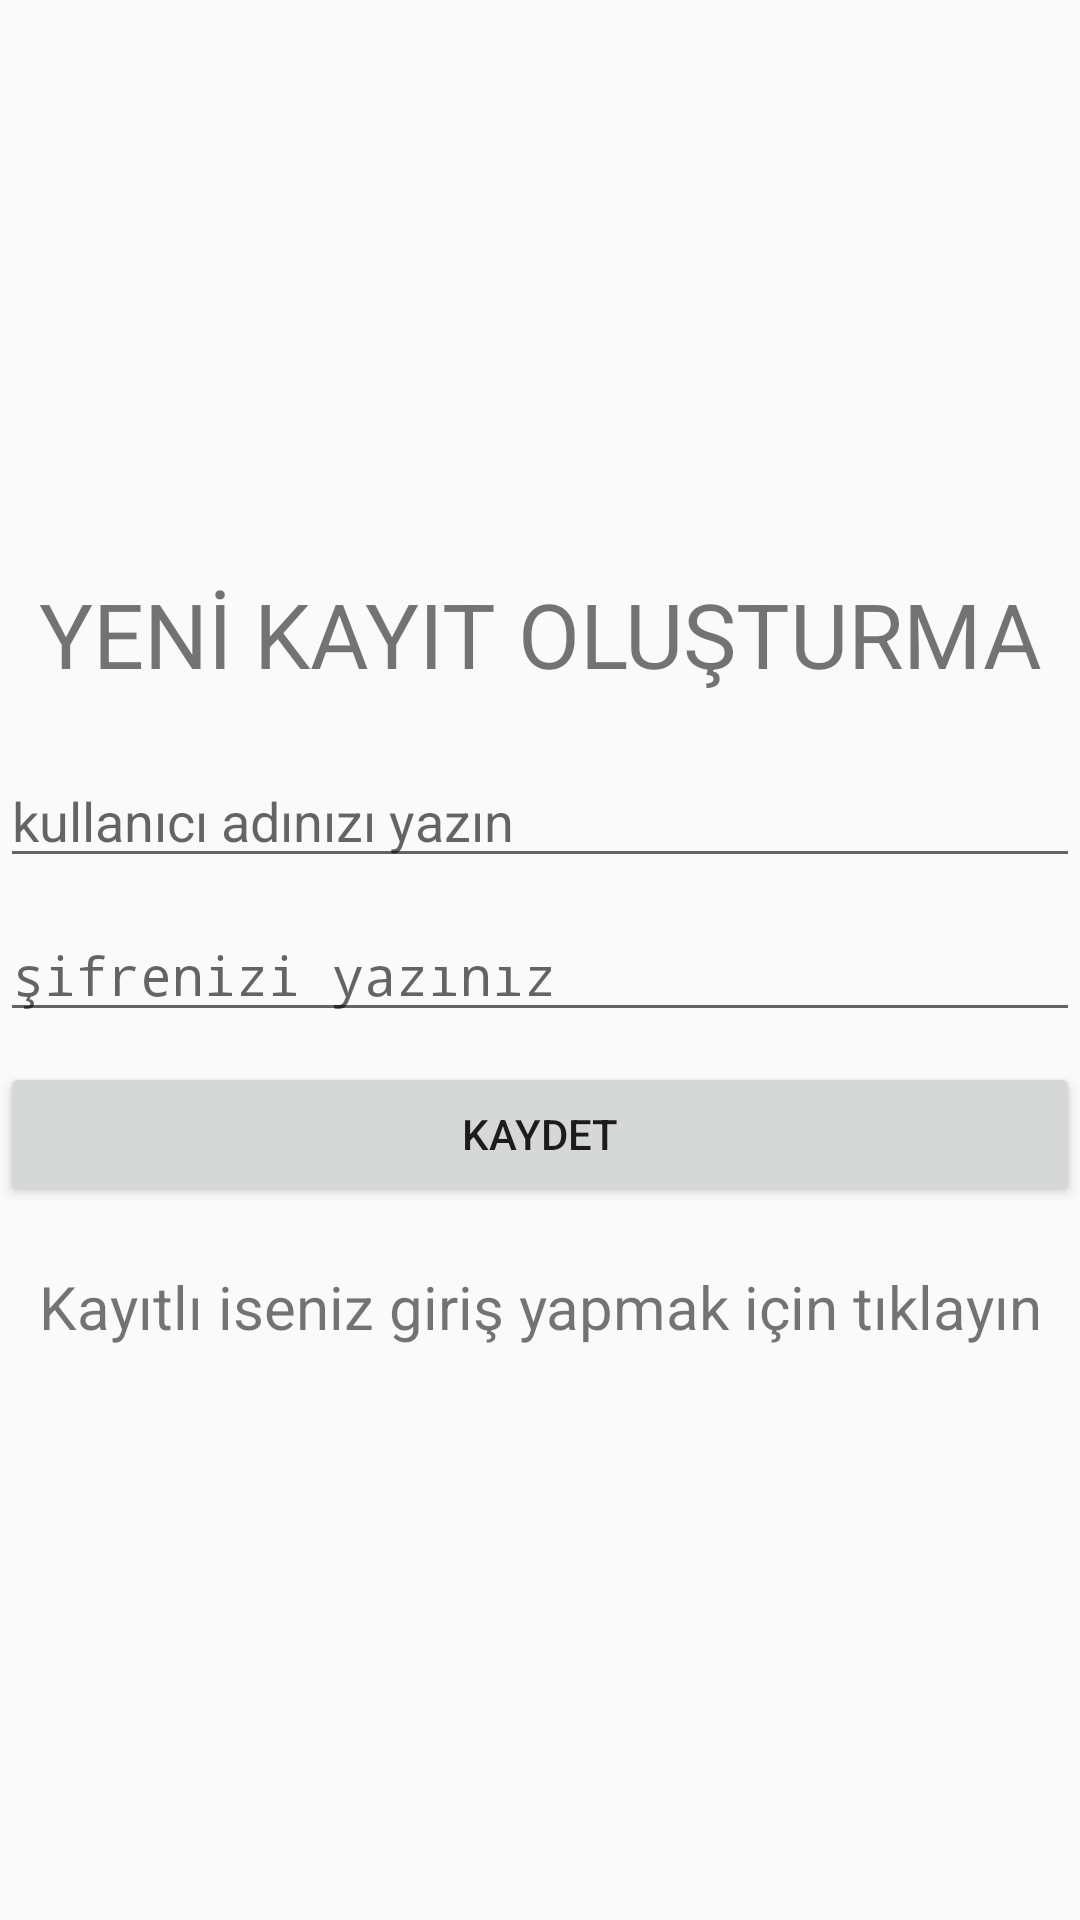

Android layout source for this screen:
<!-- AndroidManifest.xml: application theme AppTheme -->
<!-- res/layout/activity_register.xml -->
<?xml version="1.0" encoding="utf-8"?>
<LinearLayout xmlns:android="http://schemas.android.com/apk/res/android"
    xmlns:tools="http://schemas.android.com/tools"
    android:layout_width="match_parent"
    android:layout_height="match_parent"

    tools:context="Register"
    android:orientation="vertical"
    android:gravity="center">

    <TextView
        android:layout_width="match_parent"
        android:layout_height="wrap_content"
        android:text="YENİ KAYIT OLUŞTURMA"
        android:textSize="30dp"
        android:gravity="center"
        android:layout_marginBottom="20dp"/>

    <EditText
        android:layout_width="match_parent"
        android:layout_height="wrap_content"
        android:id="@+id/username"
        android:inputType="text"
        android:maxLines="1"
        android:hint="kullanıcı adınızı yazın"
        android:layout_marginBottom="10dp"/>

    <EditText
        android:layout_width="match_parent"
        android:layout_height="wrap_content"
        android:id="@+id/password"
        android:inputType="textPassword"
        android:maxLines="1"
        android:hint="şifrenizi yazınız"
        android:layout_marginBottom="10dp"/>

    <Button
        android:layout_width="match_parent"
        android:layout_height="wrap_content"
        android:text="KAYDET"
        android:id="@+id/registerButton"
        android:layout_marginBottom="20dp"/>

    <TextView
        android:layout_width="match_parent"
        android:layout_height="wrap_content"
        android:text="Kayıtlı iseniz giriş yapmak için tıklayın"
        android:textSize="20dp"
        android:gravity="center"
        android:id="@+id/login"/>

</LinearLayout>
<!-- resources referenced by this layout -->
<resources>
  <style name="AppTheme" parent="Theme.AppCompat.Light.DarkActionBar">
          
          <item name="colorPrimary">@color/colorMain</item>
          <item name="colorPrimaryDark">@color/colorMain</item>
          <item name="colorAccent">@color/colorSecond</item>
      </style>
  <color name="colorMain">#2B3E4F</color>
  <color name="colorSecond">#F1C50E</color>
</resources>
